Run: headless pygame with SDL's dummy video driver; simulated clock (each Clock.tick advances the game by its frame time, no real sleeping); random seed 0; keys injected as events and as key.get_pressed() state; no mouse input.
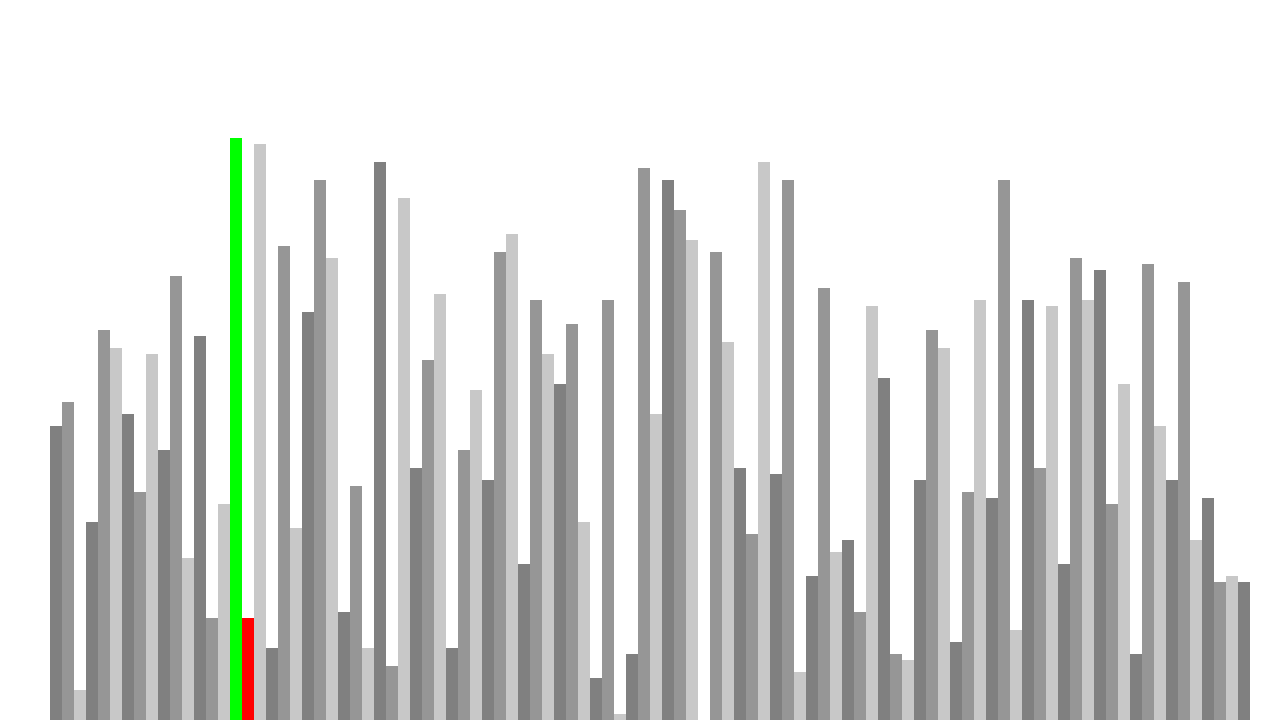
Frame 1 of 4 · flips 1–60 · no input
Frame 2 of 4 · flips 61–180 · tapped SPACE, RETURN · held RIGHT (→), D · screen unchanged from frame 1, image omitted
Frame 3 of 4 · flips 181–300 · held DOWN (↓), S · screen unchanged from frame 2, image omitted
Frame 4 of 4 · flips 301–420 · held LEFT (←), A, UP (↑), W · screen unchanged from frame 3, image omitted

The pygame program that drew these frames:

# Example file showing a basic pygame "game loop"
import pygame
import random

class DrawInformations:
    black = 0, 0, 0
    white = 255, 255, 255
    grey = 128, 128, 128
    green = 0, 255, 0
    red = 255, 0, 0
    blue = 0, 0, 255

    list_colors = [
        (128, 128, 128),
        (150, 150, 150),
        (200, 200, 200)
    ]

    PADDING = 100
    TOP_PADDING = 100

    def __init__(self, width, height, lst):
        self.width = width
        self.height = height
        self.window = pygame.display.set_mode((width, height))

        self.set_list(lst)

    def set_list(self, lst):
        self.max_value = max(lst)
        self.min_value = min(lst)
        self.block_width = round((self.width - self.PADDING) / len(lst))
        self.block_height = round((self.height - self.TOP_PADDING) / (self.max_value - self.min_value))
        self.starting_x = self.PADDING//2


def generate_list(max_value, min_value, no_elements):
    lst = []
    for _ in range(no_elements):
        random_value = random.randint(min_value, max_value)
        lst.append(random_value)
    return lst



def draw(draw_information, lst, d = {}):
    draw_information.window.fill(draw_information.white)
    for i, value in enumerate(lst):
        x = draw_information.starting_x + i * draw_information.block_width
        y = draw_information.height - (value - draw_information.min_value) * draw_information.block_height

        rect = pygame.Rect(x, y, draw_information.block_width, draw_information.block_height * (value - draw_information.min_value + draw_information.max_value))
        if i in d:
            color = d[i]
            pygame.draw.rect(draw_information.window, color, rect)
        else:
            pygame.draw.rect(draw_information.window, draw_information.list_colors[i % 3], rect)

            

    pygame.display.update()



def bubble_sort(draw_information, lst):
    n = len(lst)
    
    # Traverse through all array elements
    for i in range(n):
        swapped = False

        # Last i elements are already in place
        for j in range(0, n-i-1):

            # Traverse the array from 0 to n-i-1
            # Swap if the element found is greater
            # than the next element
            draw(draw_information, lst, {j: draw_information.green, j + 1: draw_information.red})
            yield True
            if lst[j] > lst[j+1]:
                lst[j], lst[j+1] = lst[j+1], lst[j]
                swapped = True
                draw(draw_information, lst, {j: draw_information.red, j + 1: draw_information.green})
                yield True
        if (swapped == False):
            break


pygame.init()
clock = pygame.time.Clock()
running = True

lst = generate_list(100, 1, 100)
draw_information = DrawInformations(1280, 720, lst)

sorting_alg = bubble_sort(draw_information, lst)
sorting = True

while running:
    for event in pygame.event.get():
        if event.type == pygame.QUIT:
            running = False
            running = False
        if event.type == pygame.KEYDOWN:
            if event.key == pygame.K_SPACE:
                sorting = not sorting   
        if event.type == pygame.KEYDOWN:
            if event.key == pygame.K_n:
                next(sorting_alg)   
    
    if(sorting):
        next(sorting_alg)

    pygame.display.flip()

    clock.tick(60)

pygame.quit()
